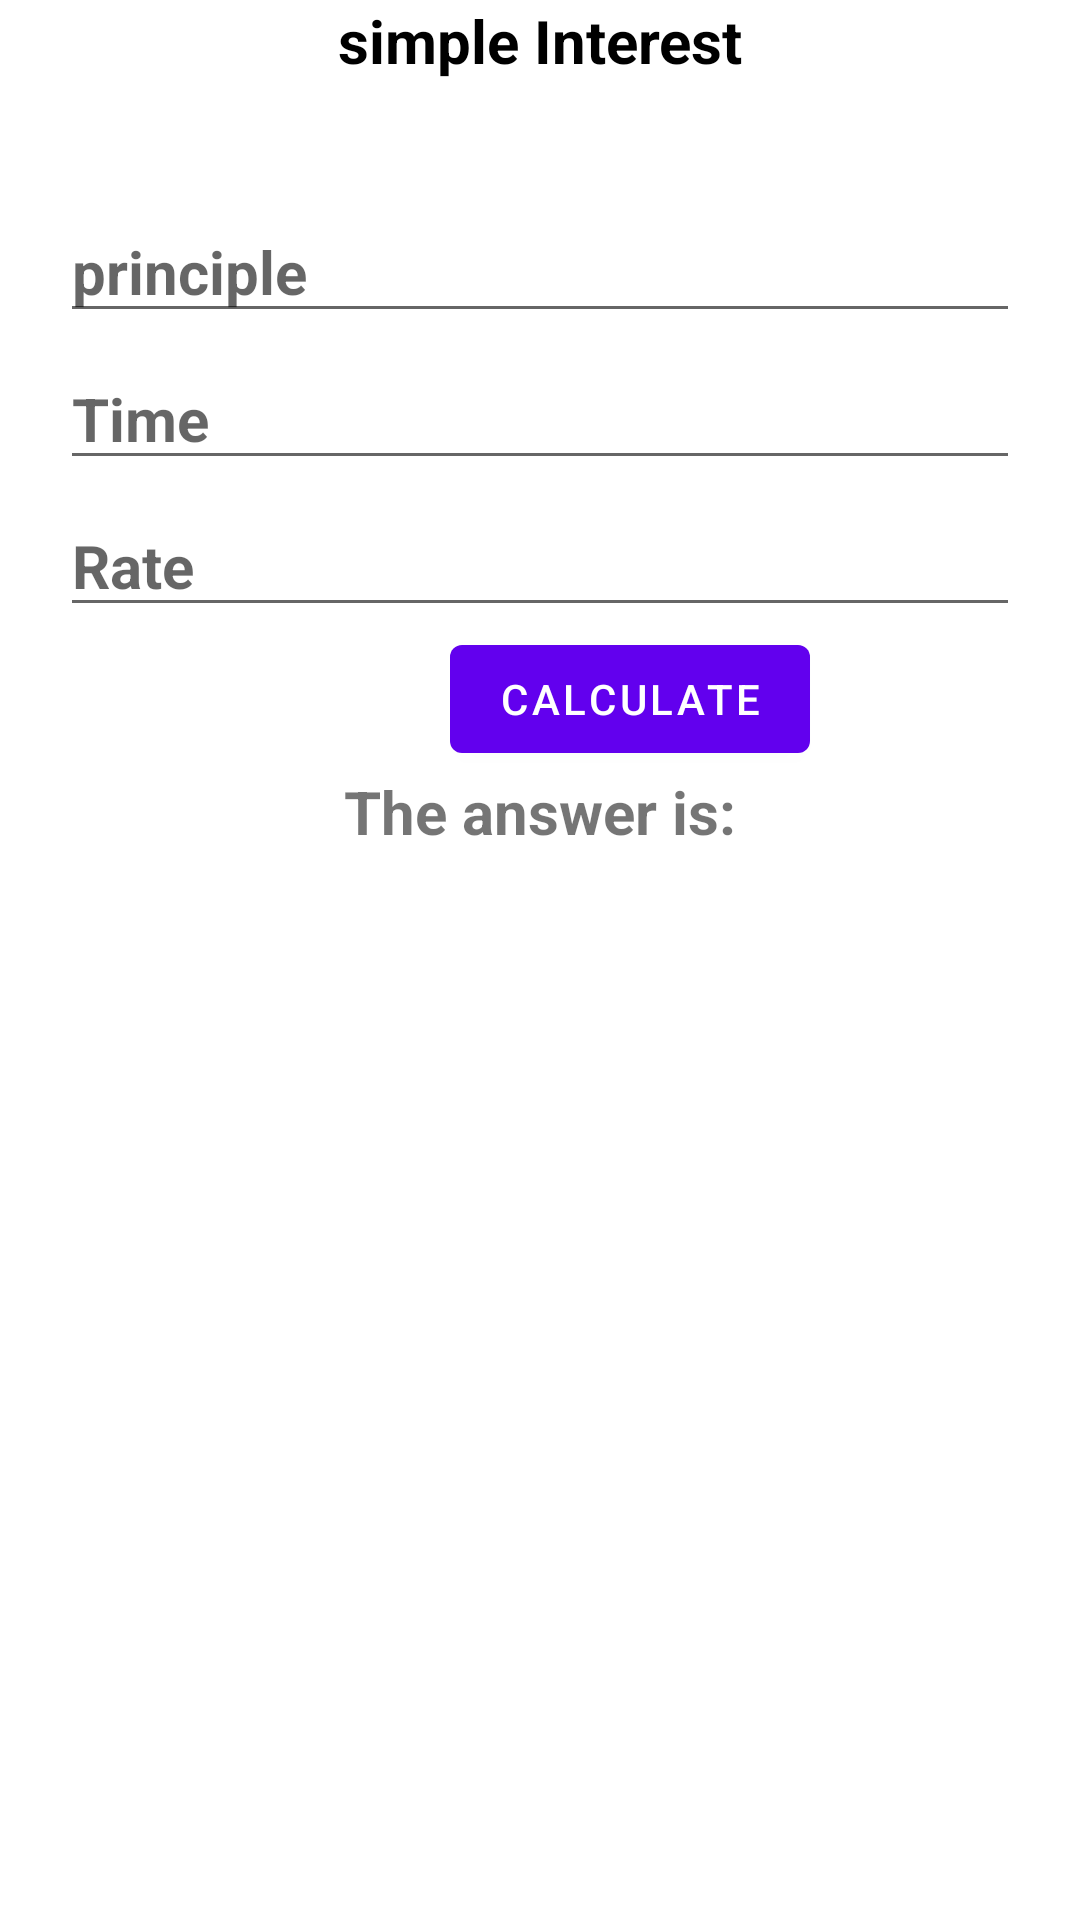

Here is an Android app screen rendered from its layout file. Give the layout XML and the strings, colors and styles it references.
<!-- AndroidManifest.xml: application theme Theme.Chapte_5 -->
<!-- res/layout/simple_interest.xml -->
<?xml version="1.0" encoding="utf-8"?>
<androidx.appcompat.widget.LinearLayoutCompat xmlns:android="http://schemas.android.com/apk/res/android"
    android:layout_width="match_parent"
    android:layout_height="match_parent"
    xmlns:tools="http://schemas.android.com/tools"
    android:orientation="vertical">

    <androidx.appcompat.widget.AppCompatTextView
        android:layout_width="match_parent"
        android:layout_height="wrap_content"
        android:text="simple Interest"
        android:textColor="@color/black"
        android:gravity="center"
        android:textSize="20sp"
        android:textStyle="bold"/>

    <androidx.appcompat.widget.AppCompatEditText
        android:id="@+id/principle"
        android:layout_width="match_parent"
        android:layout_height="wrap_content"
        android:hint="principle"
        android:textSize="20sp"
        android:textStyle="bold"
        android:layout_marginTop="40dp"
        android:layout_marginHorizontal="20dp"
        android:inputType="number"/>

    <androidx.appcompat.widget.AppCompatEditText
        android:id="@+id/time"
        android:layout_width="match_parent"
        android:layout_height="wrap_content"
        android:hint="Time"
        android:textSize="20sp"
        android:textStyle="bold"
        android:layout_marginHorizontal="20dp"
        android:inputType="number"
        android:layout_marginTop="5dp"/>


    <androidx.appcompat.widget.AppCompatEditText
        android:id="@+id/rate"
        android:layout_width="match_parent"
        android:layout_height="wrap_content"
        android:hint="Rate"
        android:textSize="20sp"
        android:textStyle="bold"
        android:layout_marginHorizontal="20dp"
        android:inputType="number"
        android:layout_marginTop="5dp"/>

    <com.google.android.material.button.MaterialButton
        android:id="@+id/sibtn"
        android:layout_width="wrap_content"
        android:layout_height="wrap_content"
        android:text="calculate"
        android:layout_marginLeft="150dp"/>


    <androidx.appcompat.widget.LinearLayoutCompat
        android:layout_width="match_parent"
        android:layout_height="wrap_content"

        android:gravity="center">

        <androidx.appcompat.widget.AppCompatTextView
            android:layout_width="wrap_content"
            android:layout_height="wrap_content"
            android:text="The answer is:"
            android:textSize="20sp"
            android:textStyle="bold"/>

        <androidx.appcompat.widget.AppCompatTextView
            android:id="@+id/resultTv"
            android:layout_width="wrap_content"
            android:layout_height="wrap_content"
            tools:text="answer"
            android:textSize="20sp"
            android:textStyle="bold"/>


    </androidx.appcompat.widget.LinearLayoutCompat>
</androidx.appcompat.widget.LinearLayoutCompat>
<!-- resources referenced by this layout -->
<resources>
  <style name="Theme.Chapte_5" parent="Theme.MaterialComponents.DayNight.DarkActionBar">
          
          <item name="colorPrimary">@color/purple_500</item>
          <item name="colorPrimaryVariant">@color/purple_700</item>
          <item name="colorOnPrimary">@color/white</item>
          
          <item name="colorSecondary">@color/teal_200</item>
          <item name="colorSecondaryVariant">@color/teal_700</item>
          <item name="colorOnSecondary">@color/black</item>
          
          <item name="android:statusBarColor">?attr/colorPrimaryVariant</item>
          
      </style>
  <!-- not gathered from this repository: default colours our renderer supplied (Android Studio template values) -->
  <color name="purple_500">#FF6200EE</color>
  <color name="purple_700">#FF3700B3</color>
  <color name="teal_200">#FF03DAC5</color>
  <color name="teal_700">#FF018786</color>
  <color name="black">#FF000000</color>
  <color name="white">#FFFFFFFF</color>
</resources>
